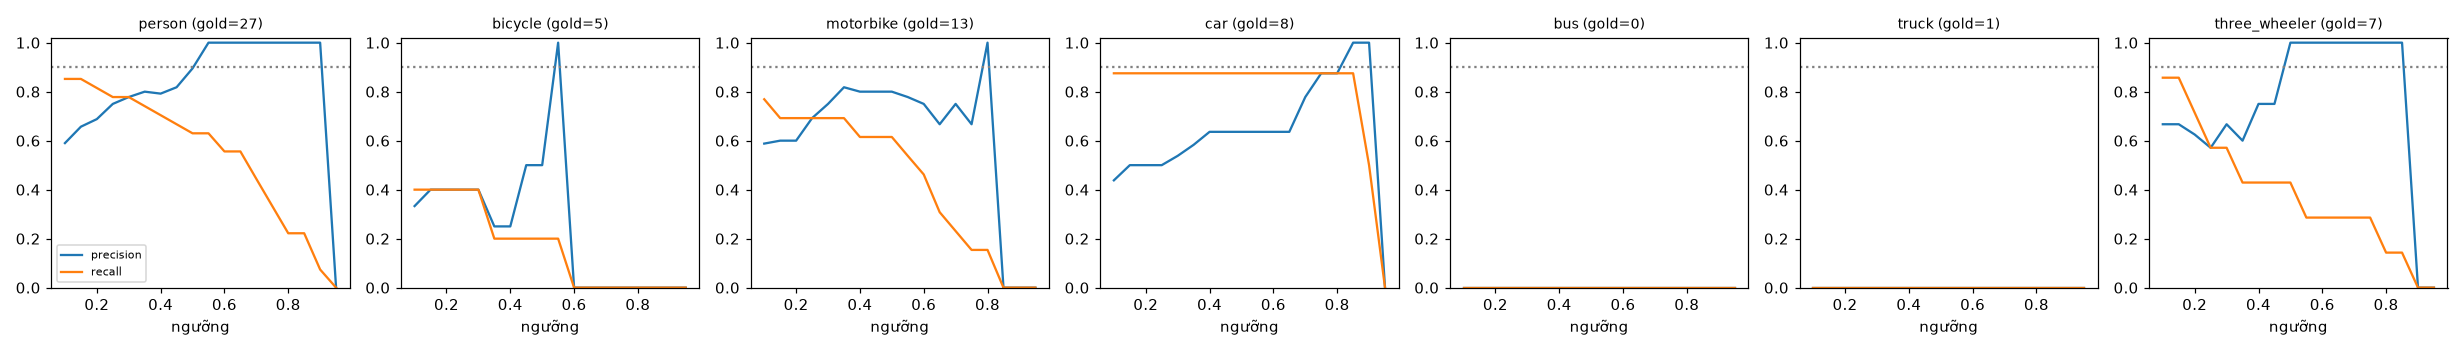

Data behind this chart, as committed beside it:
class, thr, tp, fp, fn, precision, recall, f1, n_gold
person, 0.1, 23, 16, 4, 0.59, 0.852, 0.697, 27
person, 0.15, 23, 12, 4, 0.657, 0.852, 0.742, 27
person, 0.2, 22, 10, 5, 0.688, 0.815, 0.746, 27
person, 0.25, 21, 7, 6, 0.75, 0.778, 0.764, 27
person, 0.3, 21, 6, 6, 0.778, 0.778, 0.778, 27
person, 0.35, 20, 5, 7, 0.8, 0.741, 0.769, 27
person, 0.4, 19, 5, 8, 0.792, 0.704, 0.745, 27
person, 0.45, 18, 4, 9, 0.818, 0.667, 0.735, 27
person, 0.5, 17, 2, 10, 0.895, 0.63, 0.739, 27
person, 0.55, 17, 0, 10, 1.0, 0.63, 0.773, 27
person, 0.6, 15, 0, 12, 1.0, 0.556, 0.714, 27
person, 0.65, 15, 0, 12, 1.0, 0.556, 0.714, 27
person, 0.7, 12, 0, 15, 1.0, 0.444, 0.615, 27
person, 0.75, 9, 0, 18, 1.0, 0.333, 0.5, 27
person, 0.8, 6, 0, 21, 1.0, 0.222, 0.364, 27
person, 0.85, 6, 0, 21, 1.0, 0.222, 0.364, 27
person, 0.9, 2, 0, 25, 1.0, 0.074, 0.138, 27
person, 0.95, 0, 0, 27, 0.0, 0.0, 0.0, 27
bicycle, 0.1, 2, 4, 3, 0.333, 0.4, 0.364, 5
bicycle, 0.15, 2, 3, 3, 0.4, 0.4, 0.4, 5
bicycle, 0.2, 2, 3, 3, 0.4, 0.4, 0.4, 5
bicycle, 0.25, 2, 3, 3, 0.4, 0.4, 0.4, 5
bicycle, 0.3, 2, 3, 3, 0.4, 0.4, 0.4, 5
bicycle, 0.35, 1, 3, 4, 0.25, 0.2, 0.222, 5
bicycle, 0.4, 1, 3, 4, 0.25, 0.2, 0.222, 5
bicycle, 0.45, 1, 1, 4, 0.5, 0.2, 0.286, 5
bicycle, 0.5, 1, 1, 4, 0.5, 0.2, 0.286, 5
bicycle, 0.55, 1, 0, 4, 1.0, 0.2, 0.333, 5
bicycle, 0.6, 0, 0, 5, 0.0, 0.0, 0.0, 5
bicycle, 0.65, 0, 0, 5, 0.0, 0.0, 0.0, 5
bicycle, 0.7, 0, 0, 5, 0.0, 0.0, 0.0, 5
bicycle, 0.75, 0, 0, 5, 0.0, 0.0, 0.0, 5
bicycle, 0.8, 0, 0, 5, 0.0, 0.0, 0.0, 5
bicycle, 0.85, 0, 0, 5, 0.0, 0.0, 0.0, 5
bicycle, 0.9, 0, 0, 5, 0.0, 0.0, 0.0, 5
bicycle, 0.95, 0, 0, 5, 0.0, 0.0, 0.0, 5
motorbike, 0.1, 10, 7, 3, 0.588, 0.769, 0.667, 13
motorbike, 0.15, 9, 6, 4, 0.6, 0.692, 0.643, 13
motorbike, 0.2, 9, 6, 4, 0.6, 0.692, 0.643, 13
motorbike, 0.25, 9, 4, 4, 0.692, 0.692, 0.692, 13
motorbike, 0.3, 9, 3, 4, 0.75, 0.692, 0.72, 13
motorbike, 0.35, 9, 2, 4, 0.818, 0.692, 0.75, 13
motorbike, 0.4, 8, 2, 5, 0.8, 0.615, 0.696, 13
motorbike, 0.45, 8, 2, 5, 0.8, 0.615, 0.696, 13
motorbike, 0.5, 8, 2, 5, 0.8, 0.615, 0.696, 13
motorbike, 0.55, 7, 2, 6, 0.778, 0.538, 0.636, 13
motorbike, 0.6, 6, 2, 7, 0.75, 0.462, 0.571, 13
motorbike, 0.65, 4, 2, 9, 0.667, 0.308, 0.421, 13
motorbike, 0.7, 3, 1, 10, 0.75, 0.231, 0.353, 13
motorbike, 0.75, 2, 1, 11, 0.667, 0.154, 0.25, 13
motorbike, 0.8, 2, 0, 11, 1.0, 0.154, 0.267, 13
motorbike, 0.85, 0, 0, 13, 0.0, 0.0, 0.0, 13
motorbike, 0.9, 0, 0, 13, 0.0, 0.0, 0.0, 13
motorbike, 0.95, 0, 0, 13, 0.0, 0.0, 0.0, 13
car, 0.1, 7, 9, 1, 0.438, 0.875, 0.583, 8
car, 0.15, 7, 7, 1, 0.5, 0.875, 0.636, 8
car, 0.2, 7, 7, 1, 0.5, 0.875, 0.636, 8
car, 0.25, 7, 7, 1, 0.5, 0.875, 0.636, 8
car, 0.3, 7, 6, 1, 0.538, 0.875, 0.667, 8
car, 0.35, 7, 5, 1, 0.583, 0.875, 0.7, 8
... 66 more rows
